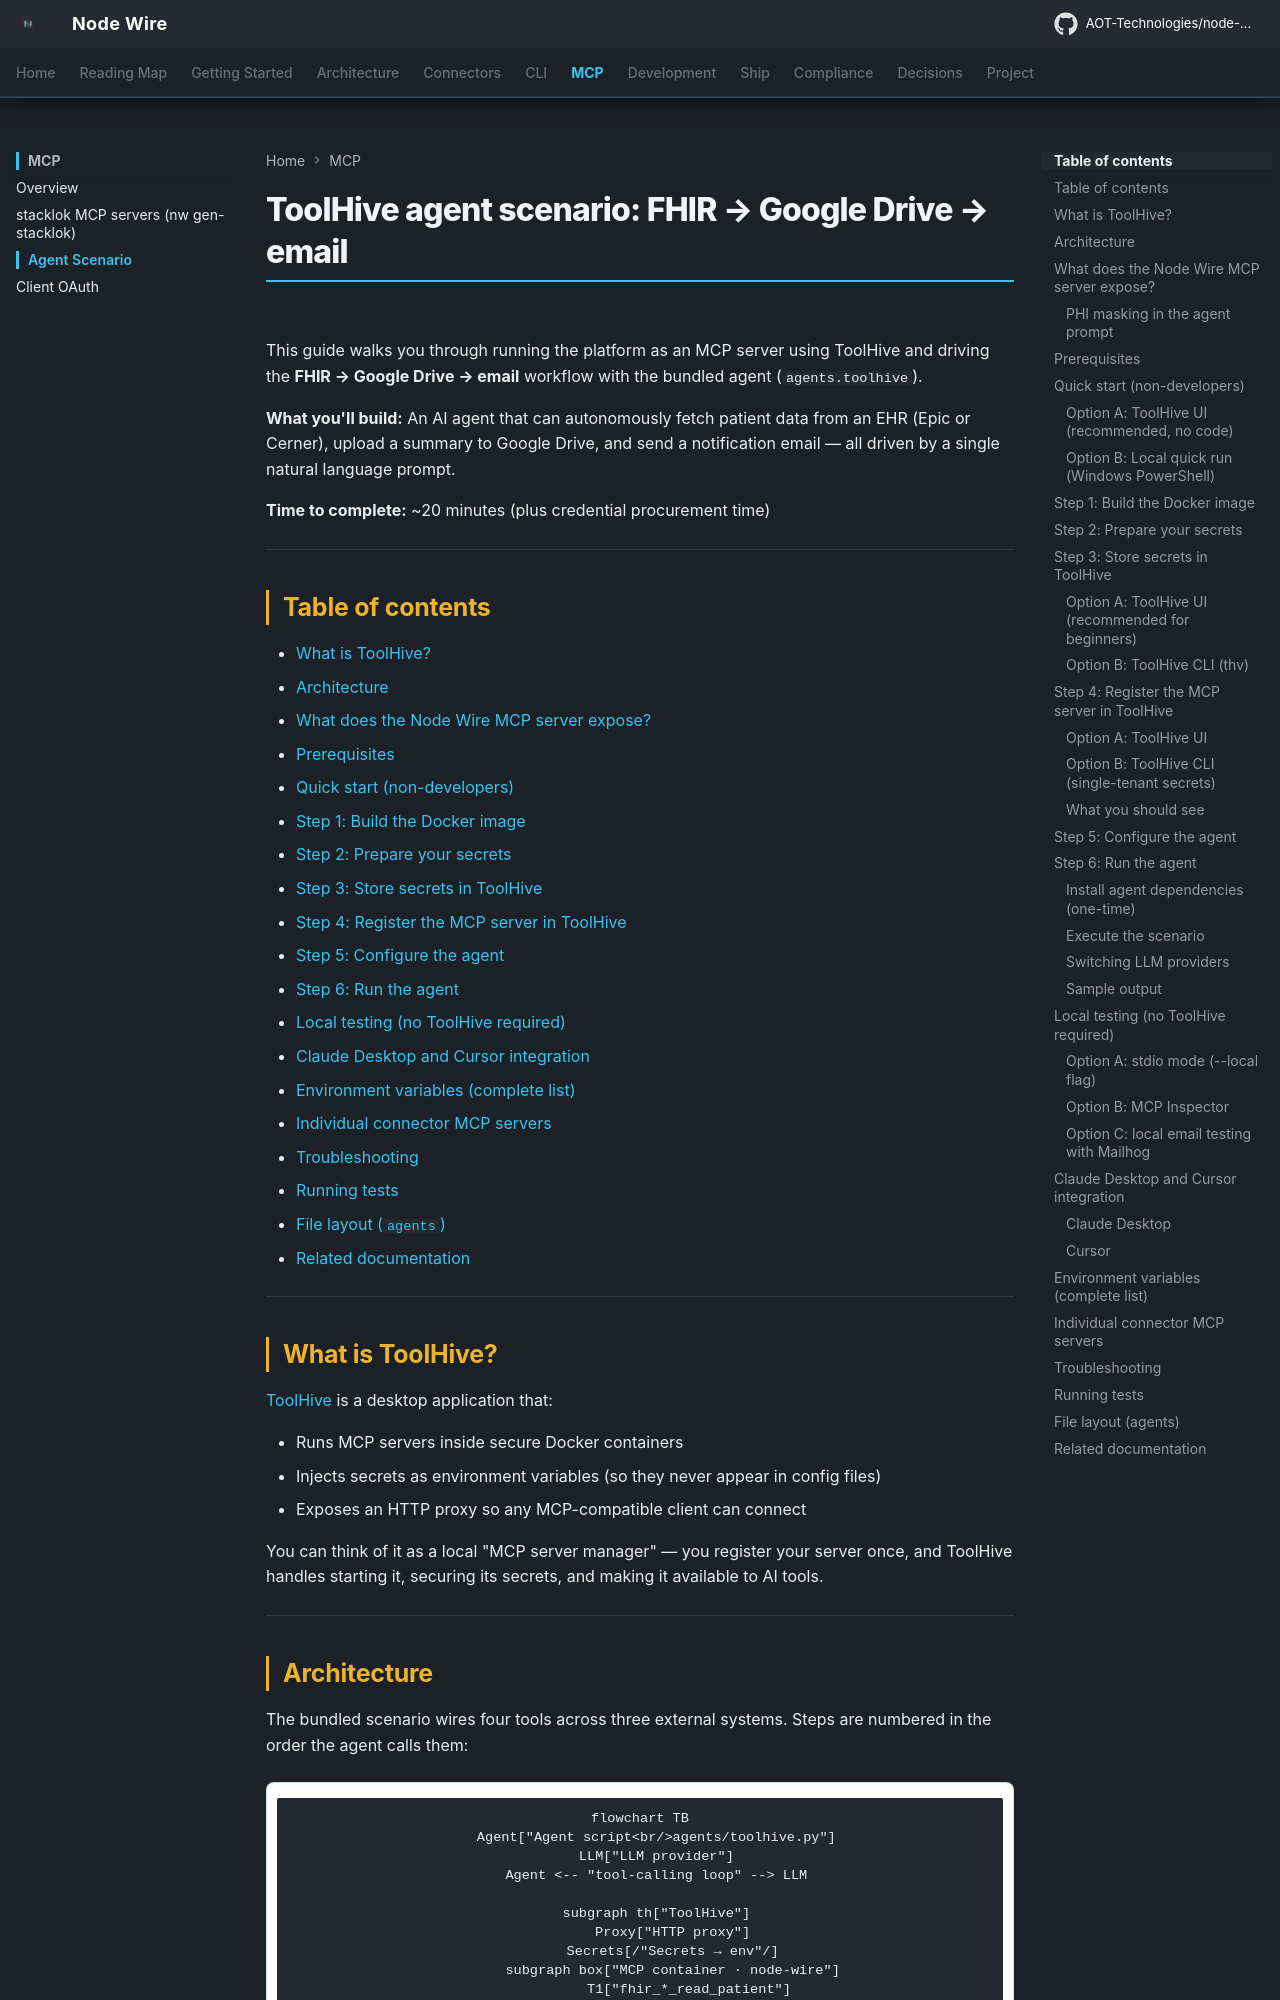

repository: GokulVGAot/node-wire · page: toolhive_agent_scenario/index.html · generator: mkdocs

<!--
SPDX-FileCopyrightText: 2026 AOT Technologies

SPDX-License-Identifier: Apache-2.0
-->

# ToolHive Agent Scenario: FHIR → Google Drive → Email

> **End-to-end guide for running Node Wire as an MCP server on ToolHive, and connecting an AI agent to orchestrate healthcare and enterprise workflows.**

This guide walks you through running the platform as an MCP server using ToolHive and driving the **FHIR → Google Drive → email** workflow with the bundled agent (`agents.toolhive`).

**What you'll build:** An AI agent that can autonomously fetch patient data from an EHR (Epic or Cerner), upload a summary to Google Drive, and send a notification email — all driven by a single natural language prompt.

**Time to complete:** ~20 minutes (plus credential procurement time)

---

## Table of contents

- [Architecture](#architecture)
- [What is ToolHive?](#what-is-toolhive)
- [What does the Node Wire MCP server expose?](#what-does-the-node-wire-mcp-server-expose)
- [Prerequisites](#prerequisites)
- [Step 1: Build the Docker image](#step-1-build-the-docker-image)
- [Step 2: Prepare your secrets](#step-2-prepare-your-secrets)
- [Step 3: Store secrets in ToolHive](#step-3-store-secrets-in-toolhive)
- [Step 4: Register the MCP server in ToolHive](#step-4-register-the-mcp-server-in-toolhive)
- [Step 5: Configure the agent](#step-5-configure-the-agent)
- [Step 6: Run the agent](#step-6-run-the-agent)
- [Local testing (no ToolHive required)](#local-testing-no-toolhive-required)
- [Claude Desktop and Cursor integration](#claude-desktop-and-cursor-integration)
- [Troubleshooting](#troubleshooting)
- [Running tests](#running-tests)
- [File layout (`agents`)](#file-layout-agents)
- [Related documentation](#related-documentation)

---
